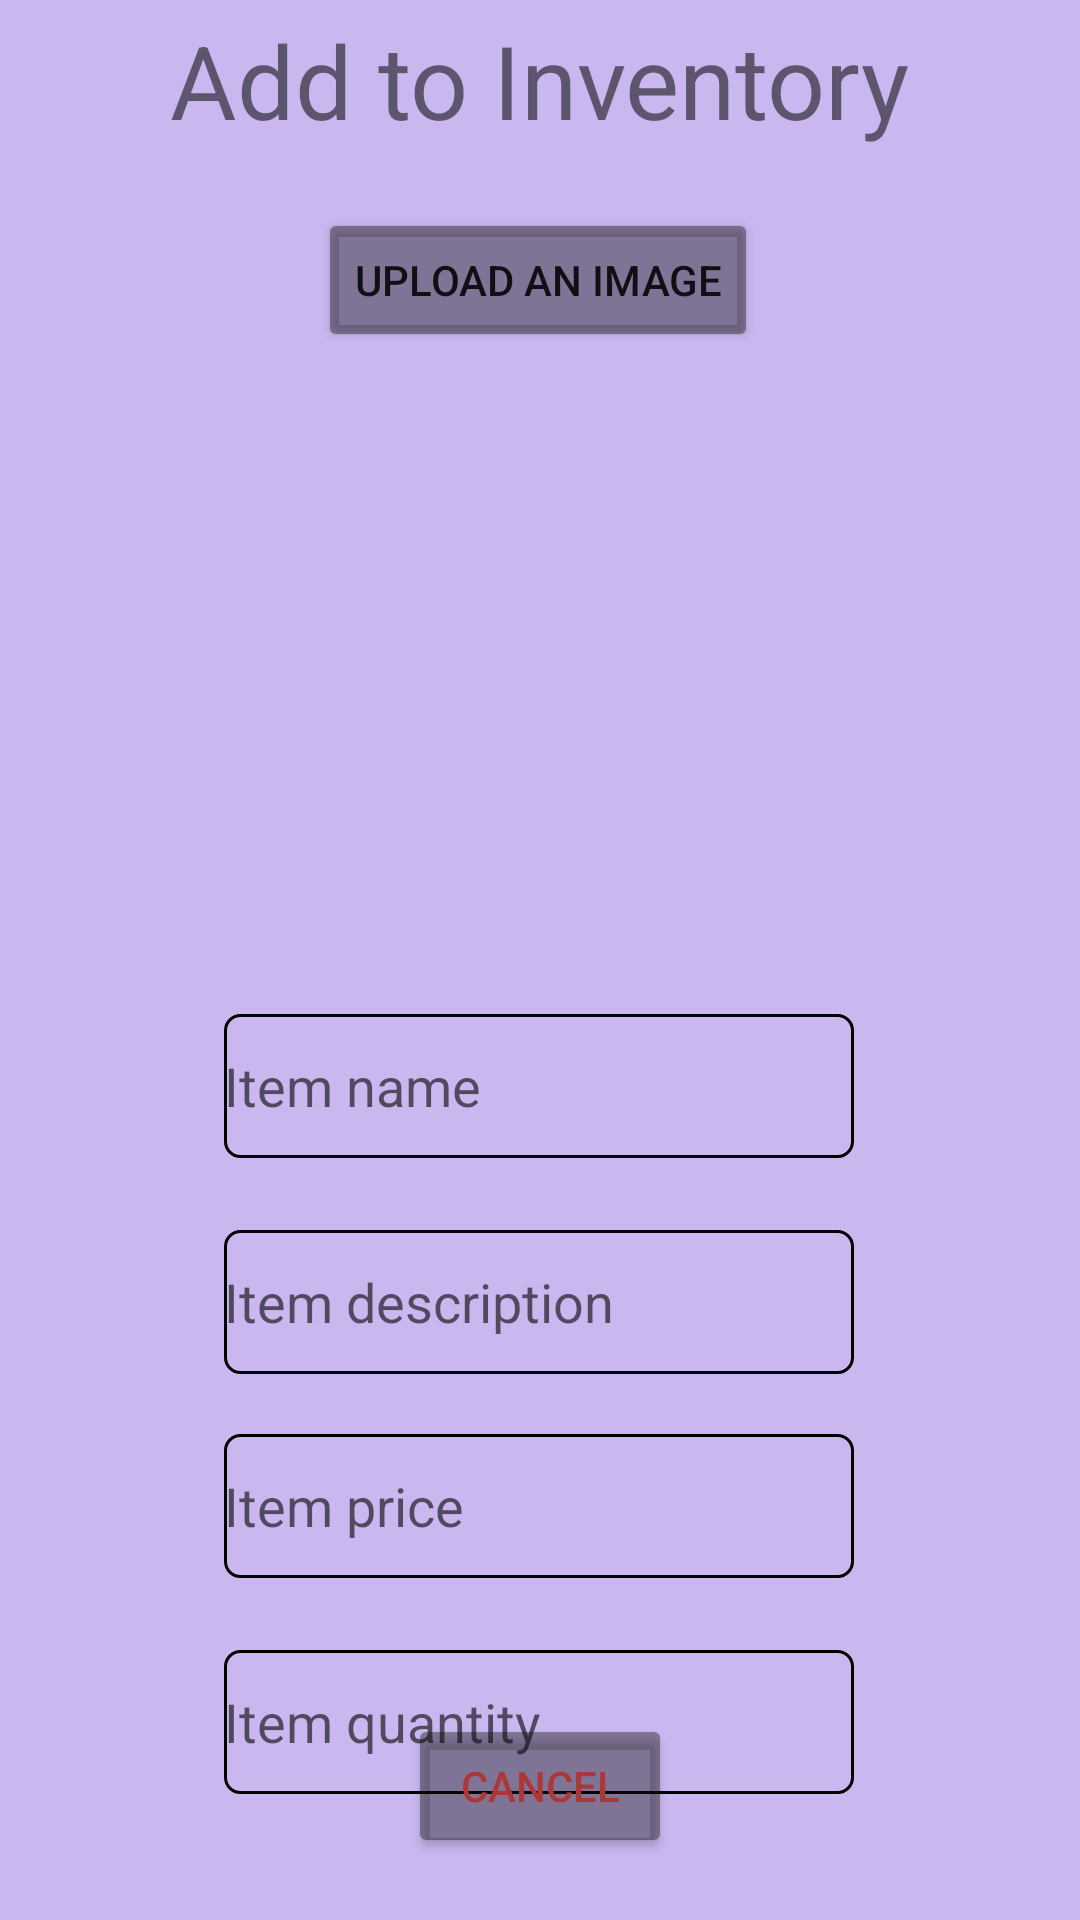

Produce the Android XML layout that renders to this screen, including the resource entries it uses.
<!-- AndroidManifest.xml: application theme Theme.VenditOOP -->
<!-- res/layout/activity_new_item.xml -->
<?xml version="1.0" encoding="utf-8"?>
<androidx.constraintlayout.widget.ConstraintLayout
    xmlns:android="http://schemas.android.com/apk/res/android"
    xmlns:app="http://schemas.android.com/apk/res-auto"
    xmlns:tools="http://schemas.android.com/tools"
    android:layout_width="match_parent"
    android:layout_height="match_parent"
    android:background="#CBB7EF"
    android:fadingEdge="none"
    android:orientation="vertical"
    tools:context=".ui.newItem.newItemActivity"
    tools:ignore="HardcodedText">

    <TextView
        android:id="@+id/textView"
        android:layout_width="wrap_content"
        android:layout_height="wrap_content"
        android:layout_marginTop="4dp"
        android:text="Add to Inventory"
        android:textSize="34sp"
        app:layout_constraintEnd_toEndOf="parent"
        app:layout_constraintStart_toStartOf="parent"
        app:layout_constraintTop_toTopOf="parent" />

    <Button
        android:id="@+id/uploadImage"
        android:layout_width="wrap_content"
        android:layout_height="wrap_content"
        android:layout_centerHorizontal="false"
        android:layout_centerVertical="true"
        android:layout_marginTop="20dp"
        android:backgroundTint="@color/gray"
        android:text="Upload an image"
        app:layout_constraintEnd_toEndOf="parent"
        app:layout_constraintHorizontal_bias="0.497"
        app:layout_constraintStart_toStartOf="parent"
        app:layout_constraintTop_toBottomOf="@+id/textView" />

    <ImageView
        android:id="@+id/newItemImage"
        android:layout_width="223dp"
        android:layout_height="202dp"
        android:layout_marginTop="128dp"
        android:contentDescription="@string/app_name"
        app:layout_constraintEnd_toEndOf="parent"
        app:layout_constraintStart_toStartOf="parent"
        app:layout_constraintTop_toTopOf="parent"
        tools:ignore="ImageContrastCheck"
        tools:srcCompat="@tools:sample/avatars" />

    <EditText
        android:id="@+id/newItemName"
        android:layout_width="wrap_content"
        android:layout_height="wrap_content"
        android:layout_marginTop="8dp"
        android:background="@drawable/edit_text_border"
        android:ems="10"
        android:hint="Item name"
        android:importantForAutofill="no"
        android:inputType="text"
        android:minHeight="48dp"
        app:layout_constraintEnd_toEndOf="parent"
        app:layout_constraintHorizontal_bias="0.497"
        app:layout_constraintStart_toStartOf="parent"
        app:layout_constraintTop_toBottomOf="@+id/newItemImage" />

    <EditText
        android:id="@+id/newItemDescription"
        android:layout_width="wrap_content"
        android:layout_height="wrap_content"
        android:layout_marginTop="24dp"
        android:background="@drawable/edit_text_border"
        android:ems="10"
        android:hint="Item description"
        android:importantForAutofill="no"
        android:inputType="text"
        android:minHeight="48dp"
        app:layout_constraintEnd_toEndOf="parent"
        app:layout_constraintHorizontal_bias="0.497"
        app:layout_constraintStart_toStartOf="parent"
        app:layout_constraintTop_toBottomOf="@+id/newItemName" />

    <EditText
        android:id="@+id/newItemPrice"
        android:layout_width="wrap_content"
        android:layout_height="wrap_content"
        android:layout_marginTop="20dp"
        android:background="@drawable/edit_text_border"
        android:ems="10"
        android:hint="Item price"
        android:importantForAutofill="no"
        android:inputType="numberDecimal"
        android:minHeight="48dp"
        app:layout_constraintEnd_toEndOf="parent"
        app:layout_constraintHorizontal_bias="0.497"
        app:layout_constraintStart_toStartOf="parent"
        app:layout_constraintTop_toBottomOf="@+id/newItemDescription" />

    <EditText
        android:id="@+id/newItemQuantity"
        android:layout_width="wrap_content"
        android:layout_height="wrap_content"
        android:layout_marginTop="24dp"
        android:background="@drawable/edit_text_border"
        android:ems="10"
        android:hint="Item quantity"
        android:importantForAutofill="no"
        android:inputType="number"
        android:minHeight="48dp"
        app:layout_constraintEnd_toEndOf="parent"
        app:layout_constraintHorizontal_bias="0.497"
        app:layout_constraintStart_toStartOf="parent"
        app:layout_constraintTop_toBottomOf="@+id/newItemPrice" />

    <Button
        android:id="@+id/uploadItem"
        android:layout_width="wrap_content"
        android:layout_height="wrap_content"
        android:layout_centerHorizontal="false"
        android:layout_centerVertical="true"
        android:layout_marginBottom="44dp"
        android:backgroundTint="@color/gray"
        android:text="Add Item to Inventory"
        app:layout_constraintBottom_toBottomOf="parent"
        app:layout_constraintEnd_toEndOf="parent"
        app:layout_constraintStart_toStartOf="parent"
        app:layout_constraintTop_toBottomOf="@+id/newItemQuantity"
        app:layout_constraintVertical_bias="0.292" />

    <Button
        android:id="@+id/cancel"
        android:layout_width="wrap_content"
        android:layout_height="wrap_content"
        android:layout_centerHorizontal="false"
        android:layout_centerVertical="true"
        android:layout_marginTop="8dp"
        android:backgroundTint="@color/gray"
        android:text="Cancel"
        android:textColor="#ab3737"
        app:layout_constraintEnd_toEndOf="parent"
        app:layout_constraintStart_toStartOf="parent"
        app:layout_constraintTop_toBottomOf="@+id/uploadItem" />

</androidx.constraintlayout.widget.ConstraintLayout>
<!-- resources referenced by this layout -->
<resources>
  <color name="gray">#66101010</color>
  <!-- drawable edit_text_border (drawable) -->
  <?xml version="1.0" encoding="utf-8"?>
  <shape
      xmlns:android="http://schemas.android.com/apk/res/android"
      android:shape="rectangle">
  
      <corners
          android:bottomRightRadius="5dp"
          android:bottomLeftRadius="5dp"
          android:topLeftRadius="5dp"
          android:topRightRadius="5dp"/>
      <stroke
          android:color="#000000"
          android:width="1dp"/>
  </shape>
  <string name="app_name">VenditOOP</string>
  <style name="Theme.VenditOOP" parent="Theme.MaterialComponents.DayNight.DarkActionBar">
          
          <item name="colorPrimary">@color/purple_500</item>
          <item name="colorPrimaryVariant">@color/purple_700</item>
          <item name="colorOnPrimary">@color/white</item>
          
          <item name="colorSecondary">@color/teal_200</item>
          <item name="colorSecondaryVariant">@color/teal_700</item>
          <item name="colorOnSecondary">@color/black</item>
          
          <item name="android:statusBarColor" tools:targetApi="l">?attr/colorPrimaryVariant</item>
          
      </style>
  <color name="purple_500">#FF6200EE</color>
  <color name="purple_700">#FF3700B3</color>
  <color name="white">#FFFFFFFF</color>
  <color name="teal_200">#FF03DAC5</color>
  <color name="teal_700">#FF018786</color>
  <color name="black">#FF000000</color>
</resources>
